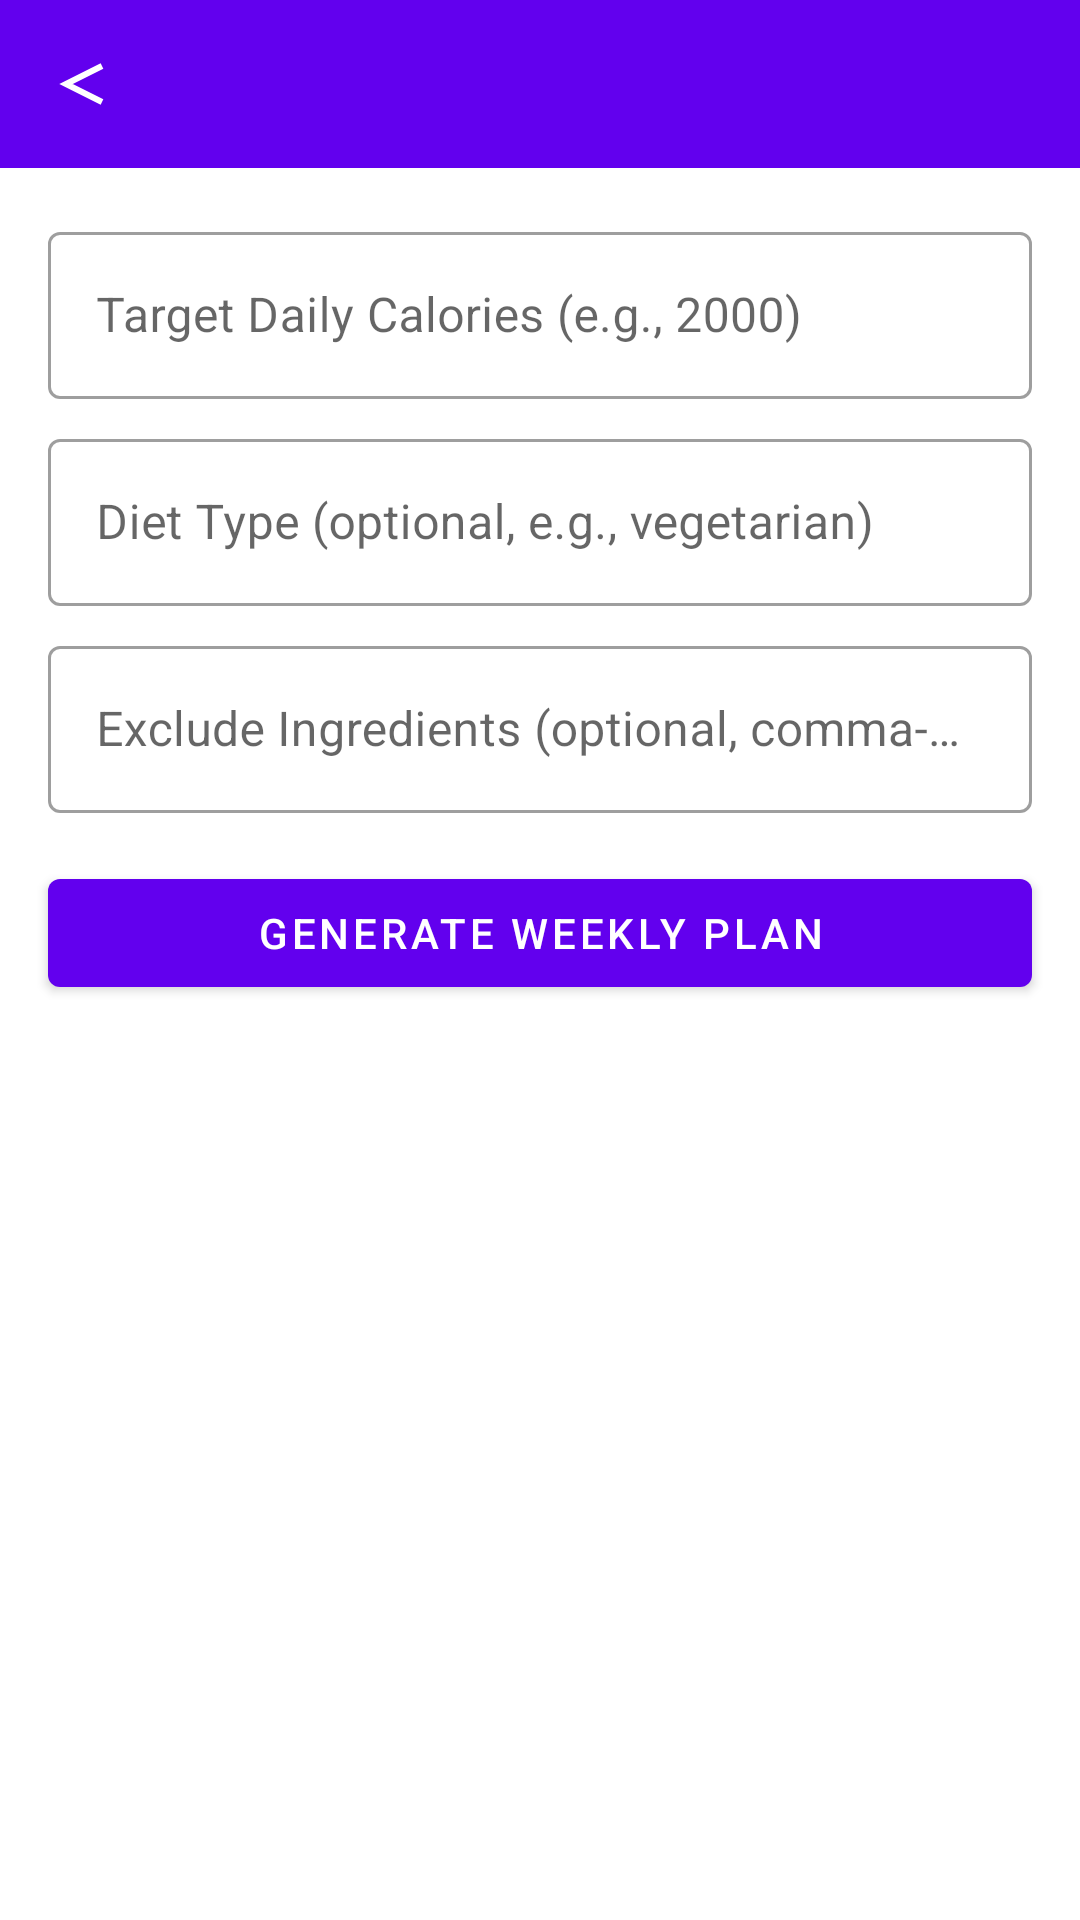

Here is an Android app screen rendered from its layout file. Give the layout XML and the strings, colors and styles it references.
<!-- AndroidManifest.xml: activity theme Theme.FoodRecipeManagement.NoActionBar -->
<!-- res/layout/activity_chat.xml -->
<?xml version="1.0" encoding="utf-8"?>
<androidx.constraintlayout.widget.ConstraintLayout
    xmlns:android="http://schemas.android.com/apk/res/android"
    xmlns:app="http://schemas.android.com/apk/res-auto"
    xmlns:tools="http://schemas.android.com/tools"
    android:layout_width="match_parent"
    android:layout_height="match_parent"
    tools:context=".ChatActivity"> <com.google.android.material.appbar.AppBarLayout
    android:id="@+id/app_bar_layout_chat"
    android:layout_width="0dp"
    android:layout_height="wrap_content"
    app:layout_constraintTop_toTopOf="parent"
    app:layout_constraintStart_toStartOf="parent"
    app:layout_constraintEnd_toEndOf="parent"
    android:theme="@style/ThemeOverlay.AppCompat.Dark.ActionBar">

    <com.google.android.material.appbar.MaterialToolbar
        android:id="@+id/toolbar_chat"
        android:layout_width="match_parent"
        android:layout_height="?attr/actionBarSize"
        app:navigationIcon="@drawable/ic_arrow_back" />

</com.google.android.material.appbar.AppBarLayout>

    <com.google.android.material.textfield.TextInputLayout
        android:id="@+id/textField_calories"
        style="@style/Widget.MaterialComponents.TextInputLayout.OutlinedBox"
        android:layout_width="0dp"
        android:layout_height="wrap_content"
        android:layout_marginStart="16dp"
        android:layout_marginTop="16dp"
        android:layout_marginEnd="16dp"
        android:hint="@string/hint_target_calories" app:layout_constraintTop_toBottomOf="@id/app_bar_layout_chat"
        app:layout_constraintStart_toStartOf="parent"
        app:layout_constraintEnd_toEndOf="parent">
        <com.google.android.material.textfield.TextInputEditText
            android:id="@+id/editText_calories"
            android:layout_width="match_parent"
            android:layout_height="wrap_content"
            android:inputType="number"/>
    </com.google.android.material.textfield.TextInputLayout>

    <com.google.android.material.textfield.TextInputLayout
        android:id="@+id/textField_diet"
        style="@style/Widget.MaterialComponents.TextInputLayout.OutlinedBox"
        android:layout_width="0dp"
        android:layout_height="wrap_content"
        android:layout_marginTop="8dp"
        android:hint="@string/hint_diet_optional" app:layout_constraintTop_toBottomOf="@id/textField_calories"
        app:layout_constraintStart_toStartOf="@id/textField_calories"
        app:layout_constraintEnd_toEndOf="@id/textField_calories">
        <com.google.android.material.textfield.TextInputEditText
            android:id="@+id/editText_diet"
            android:layout_width="match_parent"
            android:layout_height="wrap_content"
            android:inputType="text"/>
    </com.google.android.material.textfield.TextInputLayout>

    <com.google.android.material.textfield.TextInputLayout
        android:id="@+id/textField_exclude"
        style="@style/Widget.MaterialComponents.TextInputLayout.OutlinedBox"
        android:layout_width="0dp"
        android:layout_height="wrap_content"
        android:layout_marginTop="8dp"
        android:hint="@string/hint_exclude_optional" app:layout_constraintTop_toBottomOf="@id/textField_diet"
        app:layout_constraintStart_toStartOf="@id/textField_calories"
        app:layout_constraintEnd_toEndOf="@id/textField_calories">
        <com.google.android.material.textfield.TextInputEditText
            android:id="@+id/editText_exclude"
            android:layout_width="match_parent"
            android:layout_height="wrap_content"
            android:inputType="text"/>
    </com.google.android.material.textfield.TextInputLayout>

    <Button
        android:id="@+id/button_generate_plan"
        android:layout_width="0dp"
        android:layout_height="wrap_content"
        android:layout_marginTop="16dp"
        android:text="@string/button_generate_plan" app:layout_constraintTop_toBottomOf="@id/textField_exclude"
        app:layout_constraintStart_toStartOf="@id/textField_calories"
        app:layout_constraintEnd_toEndOf="@id/textField_calories"/>

    <ProgressBar
        android:id="@+id/progressBar_loading"
        style="?android:attr/progressBarStyle"
        android:layout_width="wrap_content"
        android:layout_height="wrap_content"
        android:visibility="gone"
        app:layout_constraintTop_toBottomOf="@id/button_generate_plan"
        app:layout_constraintStart_toStartOf="parent"
        app:layout_constraintEnd_toEndOf="parent"
        app:layout_constraintBottom_toBottomOf="parent"
        tools:visibility="visible"/>

    <ScrollView
        android:id="@+id/scrollView_result"
        android:layout_width="0dp"
        android:layout_height="0dp"
        android:layout_marginTop="8dp"
        android:visibility="visible"
        app:layout_constraintTop_toBottomOf="@id/button_generate_plan"
        app:layout_constraintBottom_toBottomOf="parent"
        app:layout_constraintStart_toStartOf="parent"
        app:layout_constraintEnd_toEndOf="parent">

        <TextView
            android:id="@+id/textView_meal_plan_result"
            android:layout_width="match_parent"
            android:layout_height="wrap_content"
            android:padding="16dp"
            android:textAppearance="?attr/textAppearanceBody2"
            tools:text="Generated meal plan will appear here..."/>
    </ScrollView>

</androidx.constraintlayout.widget.ConstraintLayout>
<!-- resources referenced by this layout -->
<resources>
  <!-- drawable ic_arrow_back (drawable) -->
  <?xml version="1.0" encoding="utf-8"?>
  <vector xmlns:android="http://schemas.android.com/apk/res/android"
      android:width="24dp"
      android:height="24dp"
      android:viewportWidth="24"
      android:viewportHeight="24">
  
      <path
          android:fillColor="#00000000"
          android:strokeColor="?attr/colorControlNormal"
          android:strokeWidth="2"
          android:strokeLineCap="butt"
          android:strokeLineJoin="miter"
          android:pathData="M18,6 L6,12 18,18"/>
  
  </vector>
  <string name="button_generate_plan">Generate Weekly Plan</string>
  <string name="hint_diet_optional">Diet Type (optional, e.g., vegetarian)</string>
  <string name="hint_exclude_optional">Exclude Ingredients (optional, comma-separated)</string>
  <string name="hint_target_calories">Target Daily Calories (e.g., 2000)</string>
  <style name="Theme.FoodRecipeManagement.NoActionBar" parent="Theme.FoodRecipeManagement">
          <item name="windowActionBar">false</item>
          <item name="windowNoTitle">true</item>
      </style>
  <style name="Theme.FoodRecipeManagement" parent="Theme.MaterialComponents.DayNight.DarkActionBar">
          <item name="colorPrimary">@color/purple_500</item>
      </style>
  <color name="purple_500">#6200EE</color>
</resources>
